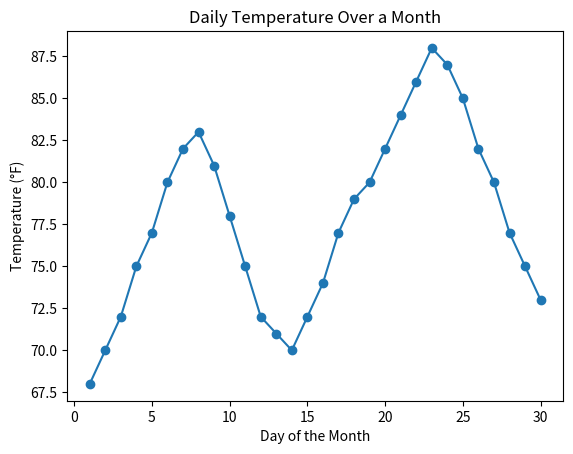

The matplotlib source for this figure:
import matplotlib.pyplot as plt
# Sample data: Daily temperatures for a month
days = list(range(1, 31))
temperatures = [68, 70, 72, 75, 77, 80, 82, 83, 81, 78, 75, 72, 71, 70, 72, 74, 77, 79,
80, 82, 84, 86, 88, 87, 85, 82, 80, 77, 75, 73]
# Create the line plot
plt.plot(days, temperatures,marker='o')
# Add labels and a title
plt.xlabel("Day of the Month")
plt.ylabel("Temperature (°F)")
plt.title("Daily Temperature Over a Month")
plt.show()
